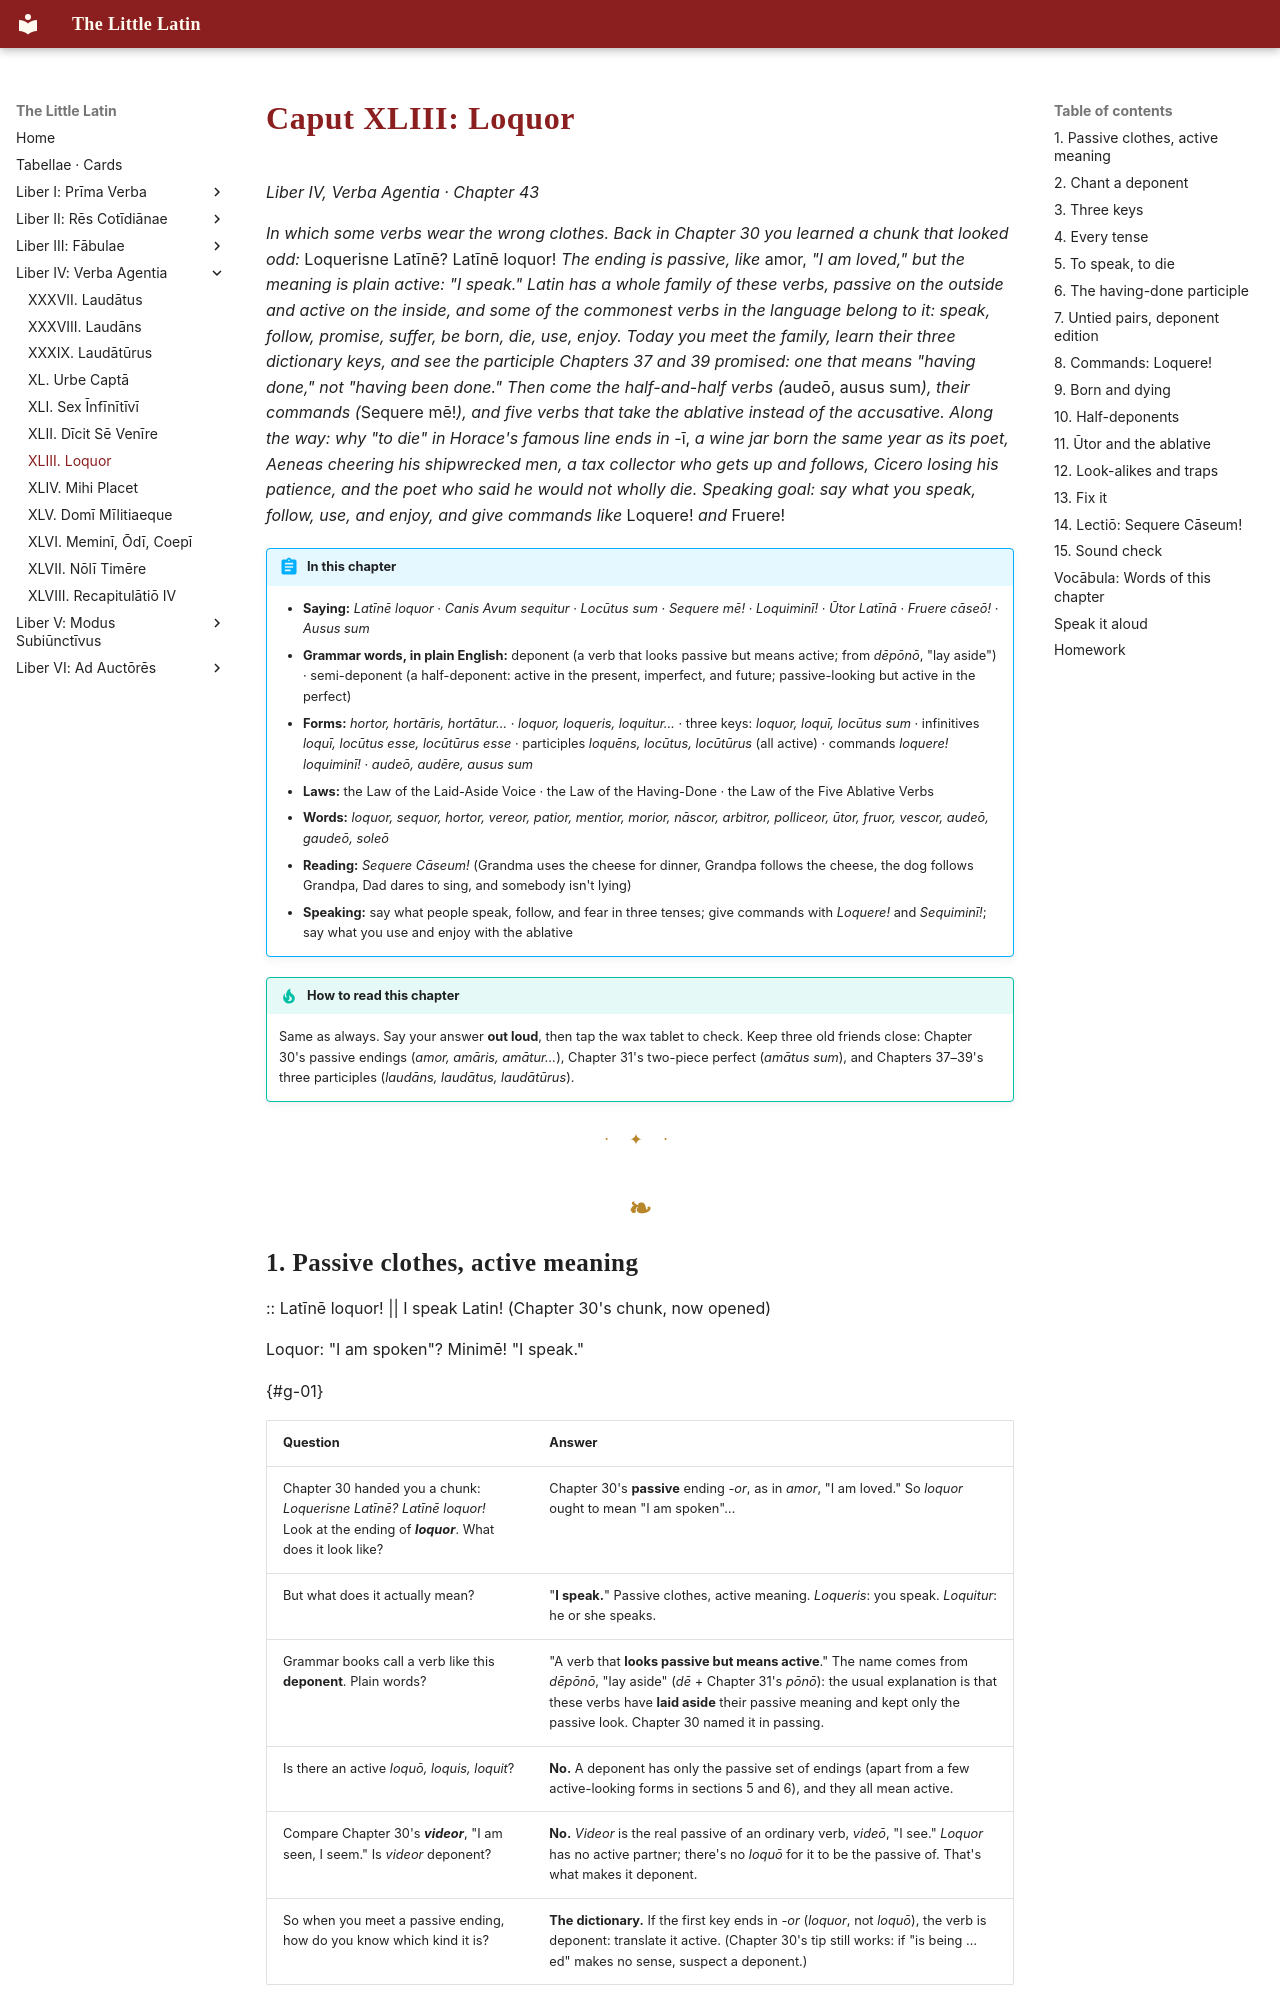

repository: watmin/the-little-latin · page: liber-iv/07-loquor/index.html · generator: mkdocs

# Caput XLIII: Loquor

*Liber IV, Verba Agentia · Chapter 43*

*In which some verbs wear the wrong clothes. Back in Chapter 30 you learned a chunk that looked odd:* Loquerisne Latīnē? Latīnē loquor! *The ending is passive, like* amor, *"I am loved," but the meaning is plain active: "I speak." Latin has a whole family of these verbs, passive on the outside and active on the inside, and some of the commonest verbs in the language belong to it: speak, follow, promise, suffer, be born, die, use, enjoy. Today you meet the family, learn their three dictionary keys, and see the participle Chapters 37 and 39 promised: one that means "having done," not "having been done." Then come the half-and-half verbs (*audeō, ausus sum*), their commands (*Sequere mē!*), and five verbs that take the ablative instead of the accusative. Along the way: why "to die" in Horace's famous line ends in* -ī, *a wine jar born the same year as its poet, Aeneas cheering his shipwrecked men, a tax collector who gets up and follows, Cicero losing his patience, and the poet who said he would not wholly die. Speaking goal: say what you speak, follow, use, and enjoy, and give commands like* Loquere! *and* Fruere!

!!! abstract "In this chapter"
    - **Saying:** *Latīnē loquor* · *Canis Avum sequitur* · *Locūtus sum* · *Sequere mē!* · *Loquiminī!* · *Ūtor Latīnā* · *Fruere cāseō!* · *Ausus sum*
    - **Grammar words, in plain English:** deponent (a verb that looks passive but means active; from *dēpōnō*, "lay aside") · semi-deponent (a half-deponent: active in the present, imperfect, and future; passive-looking but active in the perfect)
    - **Forms:** *hortor, hortāris, hortātur…* · *loquor, loqueris, loquitur…* · three keys: *loquor, loquī, locūtus sum* · infinitives *loquī, locūtus esse, locūtūrus esse* · participles *loquēns, locūtus, locūtūrus* (all active) · commands *loquere! loquiminī!* · *audeō, audēre, ausus sum*
    - **Laws:** the Law of the Laid-Aside Voice · the Law of the Having-Done · the Law of the Five Ablative Verbs
    - **Words:** *loquor, sequor, hortor, vereor, patior, mentior, morior, nāscor, arbitror, polliceor, ūtor, fruor, vescor, audeō, gaudeō, soleō*
    - **Reading:** *Sequere Cāseum!* (Grandma uses the cheese for dinner, Grandpa follows the cheese, the dog follows Grandpa, Dad dares to sing, and somebody isn't lying)
    - **Speaking:** say what people speak, follow, and fear in three tenses; give commands with *Loquere!* and *Sequiminī!*; say what you use and enjoy with the ablative

!!! tip "How to read this chapter"
    Same as always. Say your answer **out loud**, then tap the wax tablet to check. Keep three old friends close: Chapter 30's passive endings (*amor, amāris, amātur…*), Chapter 31's two-piece perfect (*amātus sum*), and Chapters 37–39's three participles (*laudāns, laudātus, laudātūrus*).

---
